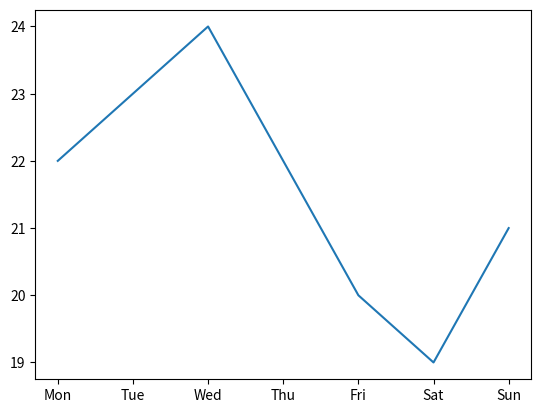

Write the Python code that produced this figure.
import numpy as np
import matplotlib.pyplot as plt

days = ['Mon', 'Tue', 'Wed', 'Thu', 'Fri', 'Sat', 'Sun']
temperatures = [22, 23, 24, 22, 20, 19, 21]

plt.plot(days, temperatures)
plt.show()